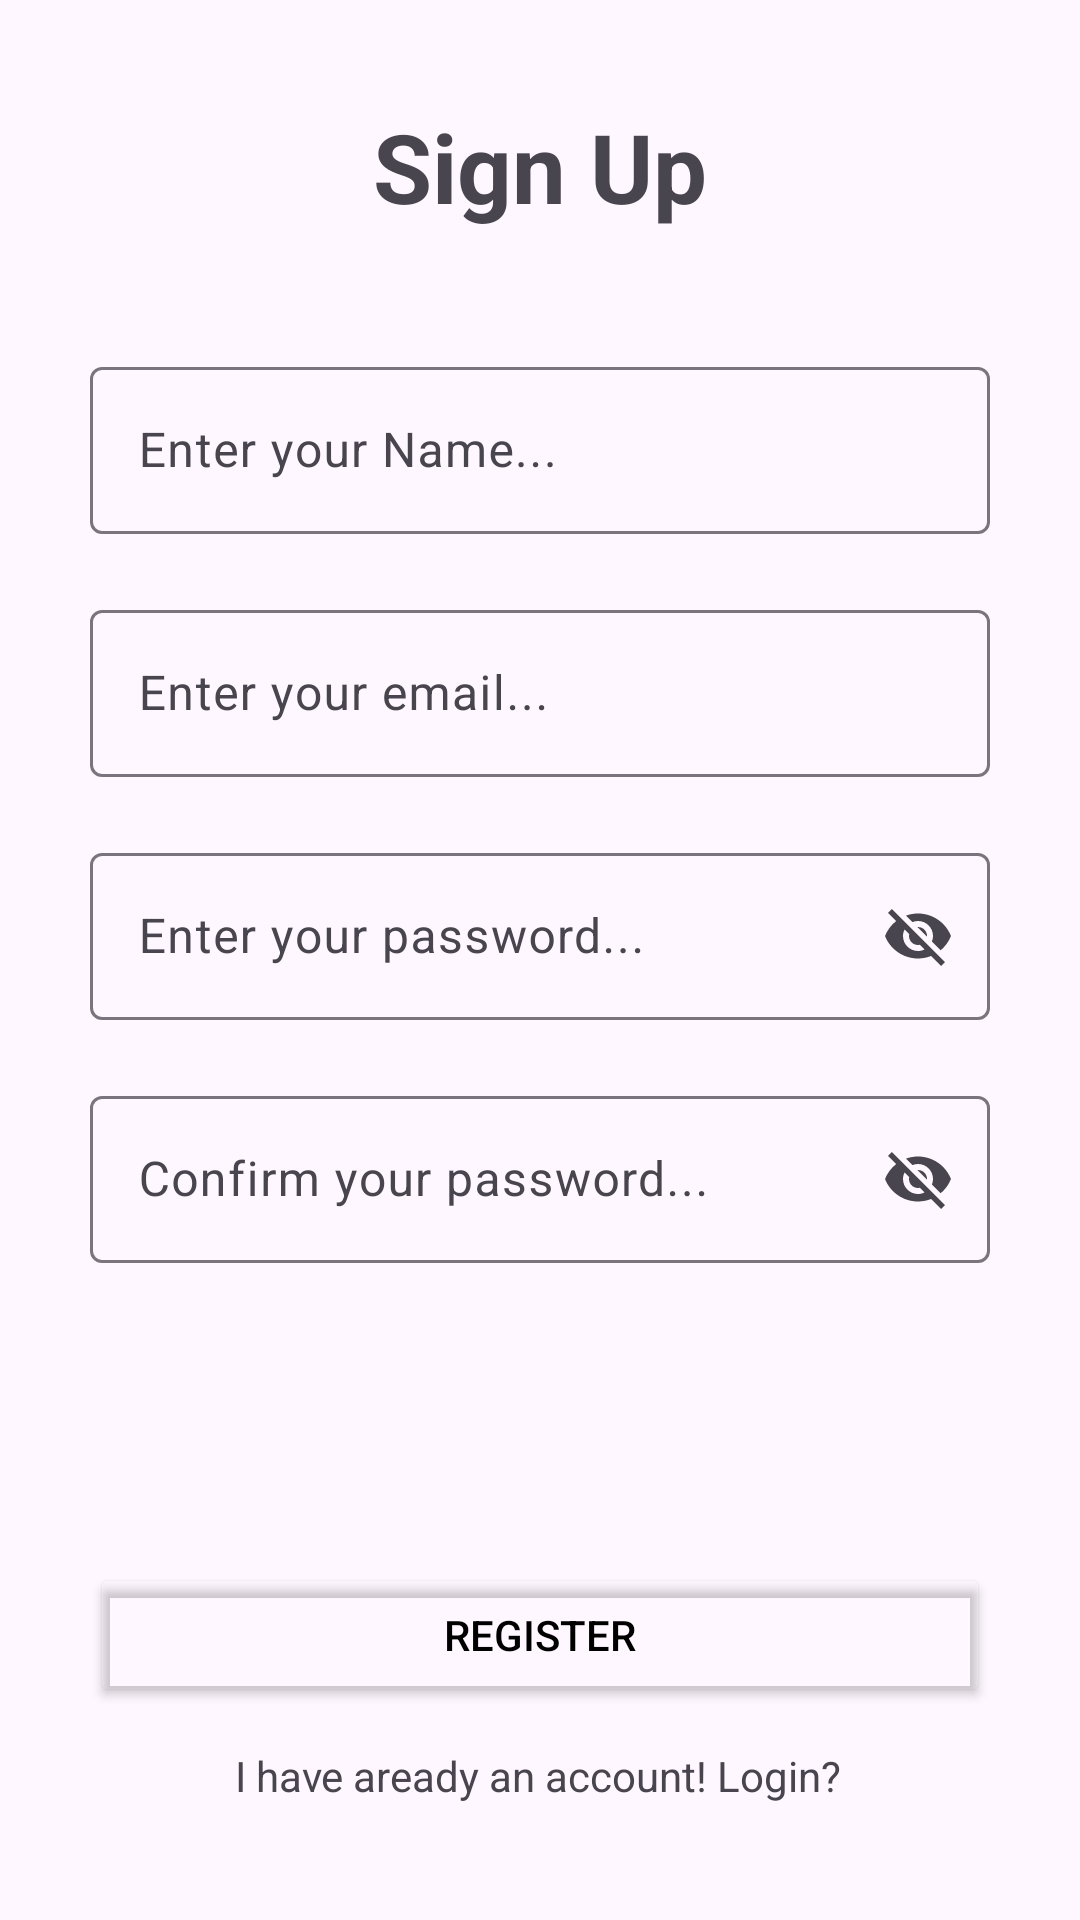

Here is an Android app screen rendered from its layout file. Give the layout XML and the strings, colors and styles it references.
<!-- AndroidManifest.xml: application theme Theme.FindYourFriend -->
<!-- res/layout/activity_register.xml -->
<?xml version="1.0" encoding="utf-8"?>
<androidx.constraintlayout.widget.ConstraintLayout xmlns:android="http://schemas.android.com/apk/res/android"
    xmlns:app="http://schemas.android.com/apk/res-auto"
    xmlns:tools="http://schemas.android.com/tools"
    android:layout_width="match_parent"
    android:layout_height="match_parent"
    android:padding="30dp"
    tools:context=".RegisterActivity">

    <TextView
        android:id="@+id/titleTxt"
        android:layout_width="wrap_content"
        android:layout_height="wrap_content"
        android:layout_marginTop="4dp"
        android:text="Sign Up"
        android:textSize="32sp"
        android:textStyle="bold"
        app:layout_constraintEnd_toEndOf="parent"
        app:layout_constraintStart_toStartOf="parent"
        app:layout_constraintTop_toTopOf="parent" />

    <com.google.android.material.textfield.TextInputLayout
        android:id="@+id/textInputLayout0"
        android:layout_width="0dp"
        android:layout_height="wrap_content"
        android:layout_marginTop="40dp"
        android:hint="Enter your Name..."
        app:endIconMode="clear_text"
        app:layout_constraintEnd_toEndOf="parent"
        app:layout_constraintHorizontal_bias="0.0"
        app:layout_constraintStart_toStartOf="parent"
        app:layout_constraintTop_toBottomOf="@+id/titleTxt">

        <com.google.android.material.textfield.TextInputEditText
            android:id="@+id/displayNameEt"
            android:layout_width="match_parent"
            android:layout_height="match_parent" />
    </com.google.android.material.textfield.TextInputLayout>

    <com.google.android.material.textfield.TextInputLayout
        android:id="@+id/textInputLayout"
        android:layout_width="0dp"
        android:layout_height="wrap_content"
        android:hint="Enter your email..."
        android:layout_marginTop="20dp"
        app:endIconMode="clear_text"
        app:layout_constraintEnd_toEndOf="@+id/textInputLayout0"
        app:layout_constraintStart_toStartOf="@+id/textInputLayout0"
        app:layout_constraintTop_toBottomOf="@+id/textInputLayout0">

        <com.google.android.material.textfield.TextInputEditText
            android:id="@+id/emailEt"
            android:layout_width="match_parent"
            android:layout_height="match_parent" />
    </com.google.android.material.textfield.TextInputLayout>

    <com.google.android.material.textfield.TextInputLayout
        android:id="@+id/textInputLayout1"
        android:layout_width="0dp"
        android:layout_height="wrap_content"
        android:layout_marginTop="20dp"
        android:hint="Enter your password..."
        app:endIconMode="password_toggle"
        app:layout_constraintEnd_toEndOf="@+id/textInputLayout"
        app:layout_constraintHorizontal_bias="1.0"
        app:layout_constraintStart_toStartOf="@+id/textInputLayout"
        app:layout_constraintTop_toBottomOf="@+id/textInputLayout">

        <com.google.android.material.textfield.TextInputEditText
            android:id="@+id/passwordEt"
            android:layout_width="match_parent"
            android:layout_height="match_parent" />
    </com.google.android.material.textfield.TextInputLayout>

    <com.google.android.material.textfield.TextInputLayout
        android:id="@+id/textInputLayout2"
        android:layout_width="0dp"
        android:layout_height="wrap_content"
        android:layout_marginTop="20dp"
        android:hint="Confirm your password..."
        app:endIconMode="password_toggle"
        app:layout_constraintEnd_toEndOf="@+id/textInputLayout1"
        app:layout_constraintHorizontal_bias="1.0"
        app:layout_constraintStart_toStartOf="@+id/textInputLayout1"
        app:layout_constraintTop_toBottomOf="@+id/textInputLayout1">

        <com.google.android.material.textfield.TextInputEditText
            android:id="@+id/conPasswordEt"
            android:layout_width="match_parent"
            android:layout_height="match_parent" />
    </com.google.android.material.textfield.TextInputLayout>

    <Button
        android:id="@+id/registerBtn"
        android:layout_width="match_parent"
        android:layout_height="wrap_content"
        android:layout_marginTop="100dp"
        android:backgroundTint="#00FFFFFF"
        android:text="Register"
        android:textColor="#000000"
        app:cornerRadius="10dp"
        app:layout_constraintEnd_toEndOf="@+id/textInputLayout1"
        app:layout_constraintHorizontal_bias="0.0"
        app:layout_constraintStart_toStartOf="@+id/textInputLayout1"
        app:layout_constraintTop_toBottomOf="@+id/textInputLayout2"
        app:strokeColor="#000000"
        app:strokeWidth="1dp" />

    <TextView
        android:id="@+id/loginTxt"
        android:layout_width="wrap_content"
        android:layout_height="wrap_content"
        android:layout_marginBottom="8dp"
        android:text="I have aready an account! Login?"
        app:layout_constraintBottom_toBottomOf="parent"
        app:layout_constraintEnd_toEndOf="@+id/registerBtn"
        app:layout_constraintHorizontal_bias="0.496"
        app:layout_constraintStart_toStartOf="@+id/registerBtn"
        app:layout_constraintTop_toBottomOf="@+id/registerBtn"
        app:layout_constraintVertical_bias="0.945" />

</androidx.constraintlayout.widget.ConstraintLayout>
<!-- resources referenced by this layout -->
<resources>
  <style name="Theme.FindYourFriend" parent="Base.Theme.FindYourFriend" />
  <style name="Base.Theme.FindYourFriend" parent="Theme.Material3.DayNight.NoActionBar">
          
          
      </style>
</resources>
